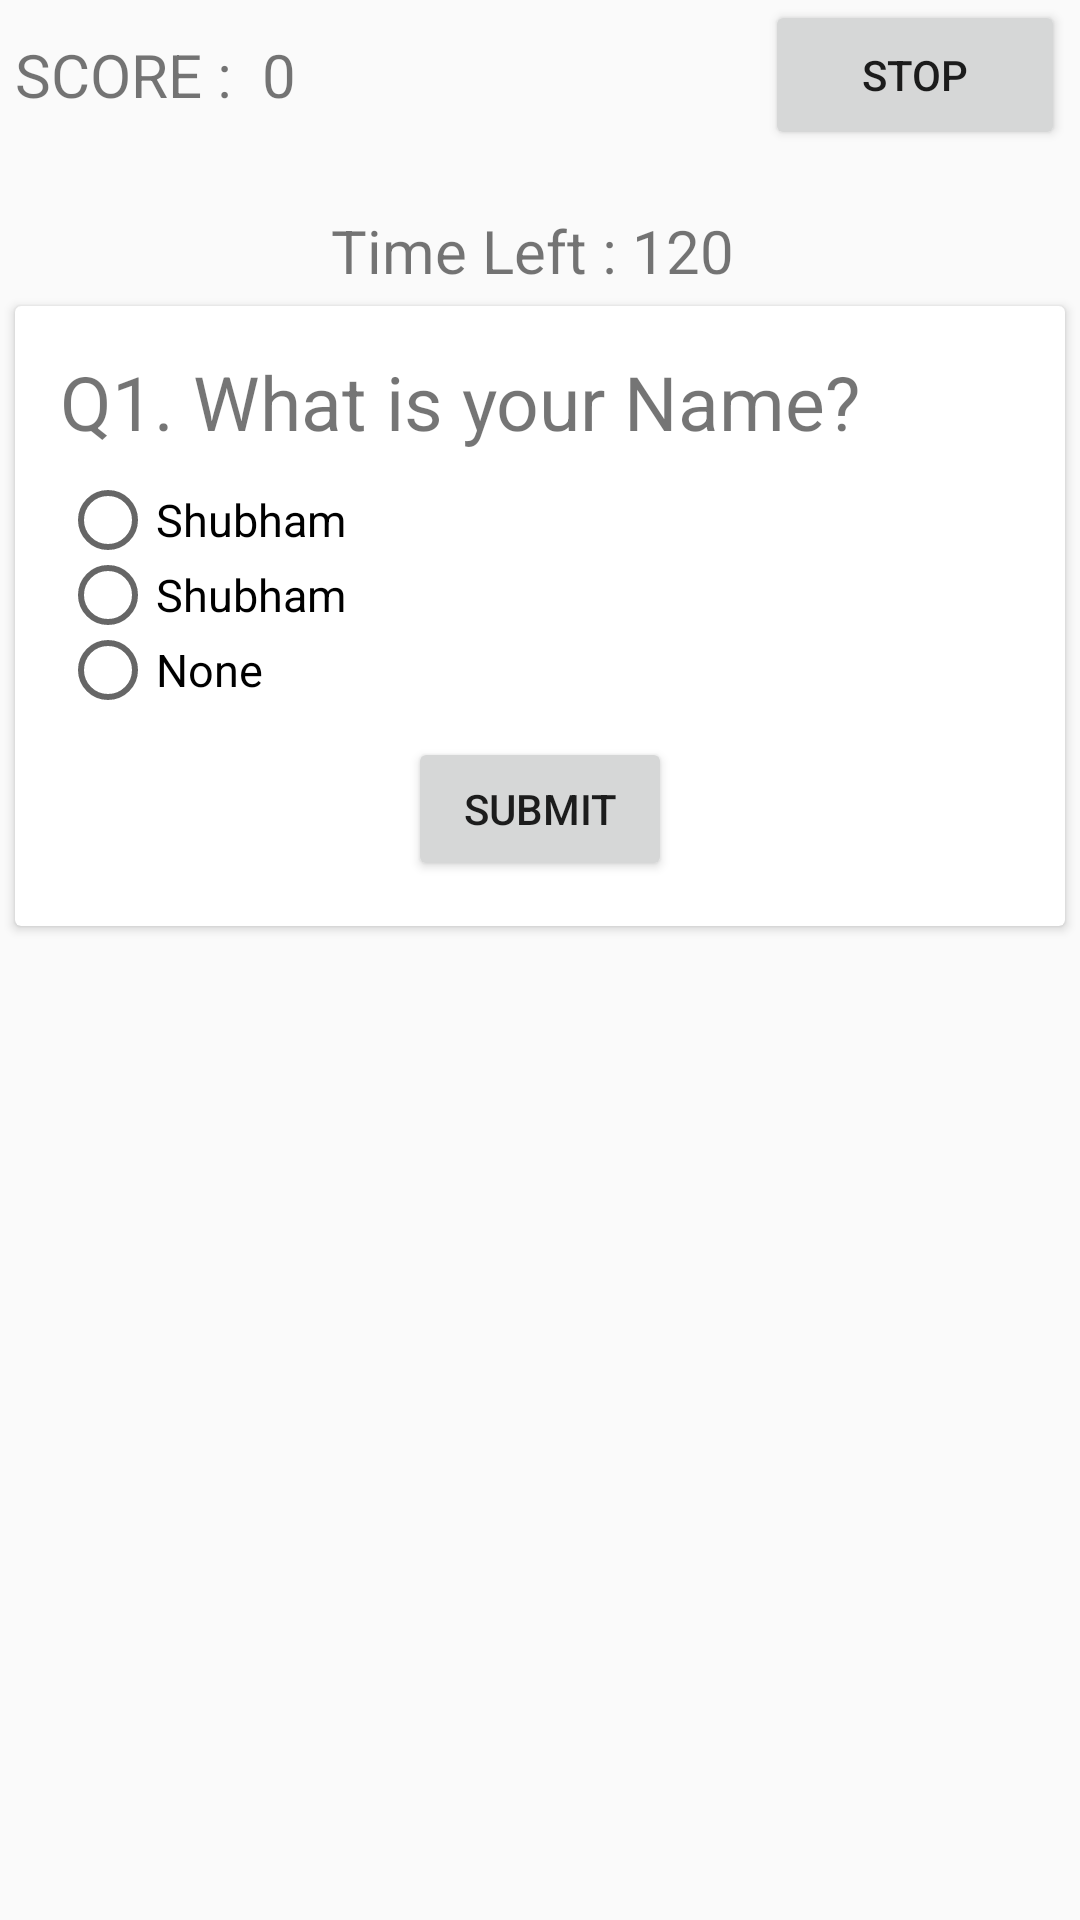

Android layout source for this screen:
<!-- AndroidManifest.xml: application theme NoActionAppTheme -->
<!-- res/layout/activity_play.xml -->
<?xml version="1.0" encoding="utf-8"?>
<RelativeLayout xmlns:android="http://schemas.android.com/apk/res/android"
    xmlns:tools="http://schemas.android.com/tools"
    android:layout_width="match_parent"
    android:layout_height="match_parent"
    android:orientation="horizontal"
    tools:context=".PlayActivity">

    <RelativeLayout
        android:id="@+id/rl_1"
        android:layout_width="match_parent"
        android:layout_height="wrap_content">

        <TextView
            android:id="@+id/score_text"
            android:layout_width="wrap_content"
            android:layout_height="wrap_content"
            android:layout_centerVertical="true"
            android:padding="5dp"
            android:text="SCORE :"
            android:textSize="20sp" />

        <TextView
            android:id="@+id/score"
            android:layout_width="wrap_content"
            android:layout_height="wrap_content"
            android:layout_centerVertical="true"
            android:layout_toRightOf="@+id/score_text"
            android:padding="5dp"
            android:text="0"
            android:textSize="20sp" />

        <Button
            android:layout_marginRight="5dp"
            android:id="@+id/btn_stop"
            android:layout_width="100dp"
            android:layout_height="50dp"
            android:layout_alignParentEnd="true"
            android:text="STOP" />

    </RelativeLayout>

    <RelativeLayout
        android:id="@+id/rl_2"
        android:layout_width="match_parent"
        android:layout_height="wrap_content"
        android:layout_below="@+id/rl_1"
        android:layout_marginTop="20dp"
        android:gravity="center">

        <TextView
            android:id="@+id/left_time"
            android:layout_width="wrap_content"
            android:layout_height="wrap_content"
            android:text="Time Left :"
            android:textSize="20dp" />

        <TextView
            android:id="@+id/timer"
            android:layout_width="wrap_content"
            android:layout_height="wrap_content"
            android:layout_toRightOf="@+id/left_time"
            android:text=" 120 "
            android:textSize="20dp" />

    </RelativeLayout>

    <android.support.v7.widget.CardView
        android:layout_width="match_parent"
        android:layout_height="wrap_content"
        android:layout_below="@id/rl_2"
        android:layout_centerHorizontal="true"
        android:layout_margin="5dp"
        android:elevation="@dimen/cardview_compat_inset_shadow">

        <LinearLayout
            android:layout_width="match_parent"
            android:layout_height="wrap_content"
            android:orientation="vertical"
            android:padding="15dp">

            <TextView
                android:id="@+id/tv_question"
                android:layout_width="match_parent"
                android:layout_height="wrap_content"
                android:text="Q1. What is your Name?"
                android:textSize="25sp" />

            <RadioGroup
                android:id="@+id/radioGroup"
                android:layout_width="fill_parent"
                android:layout_height="wrap_content"
                android:layout_marginTop="10dp">

                <RadioButton
                    android:id="@+id/radioButton1"
                    android:layout_width="wrap_content"
                    android:layout_height="25dp"
                    android:checked="false"
                    android:text="Shubham"
                    android:textSize="15dp" />

                <RadioButton
                    android:id="@+id/radioButton2"
                    android:layout_width="wrap_content"
                    android:layout_height="25dp"
                    android:checked="false"
                    android:text="Shubham"
                    android:textSize="15dp" />

                <RadioButton
                    android:id="@+id/radioButton3"
                    android:layout_width="wrap_content"
                    android:layout_height="25dp"
                    android:checked="false"
                    android:text="None"
                    android:textSize="15dp" />

            </RadioGroup>

            <Button
                android:id="@+id/btn_submit"
                android:layout_width="wrap_content"
                android:layout_height="wrap_content"
                android:layout_gravity="center"
                android:layout_marginTop="10dp"
                android:text="SUBMIT" />
        </LinearLayout>
    </android.support.v7.widget.CardView>

</RelativeLayout>
<!-- resources referenced by this layout -->
<resources>
  <style name="NoActionAppTheme" parent="Theme.AppCompat.Light.NoActionBar">
          
          <item name="colorPrimary">@color/colorPrimary</item>
          <item name="colorPrimaryDark">@color/colorPrimaryDark</item>
          <item name="colorAccent">@color/colorAccent</item>
          <item name="windowActionBar">false</item>
  
      </style>
  <!-- not gathered from this repository: default colours our renderer supplied (Android Studio template values) -->
  <color name="colorPrimary">#FF6200EE</color>
  <color name="colorPrimaryDark">#FF3700B3</color>
  <color name="colorAccent">#FF03DAC5</color>
</resources>
